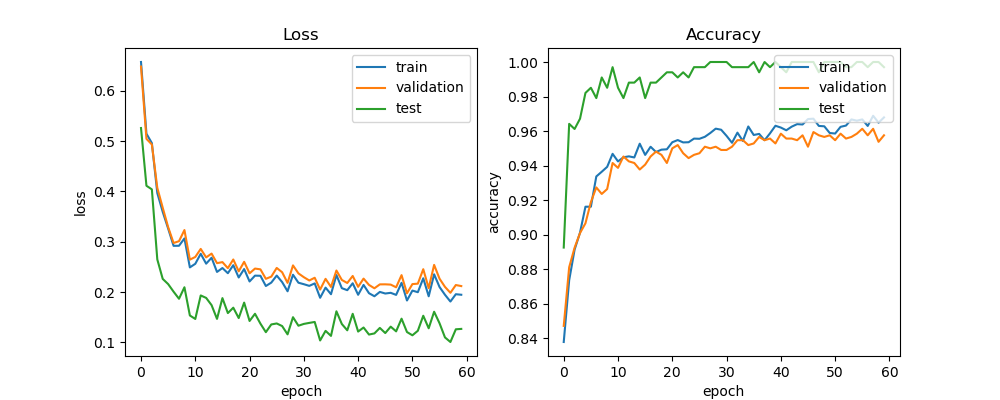

The file beside this chart, header and first rows:
train_acc, train_loss, val_acc, val_loss, test_acc, test_loss, lr
0.8378, 0.6575, 0.8472, 0.6484, 0.8925, 0.5262, 0.0005
0.8736, 0.5149, 0.8811, 0.5047, 0.9642, 0.4114, 0.0005
0.8913, 0.4962, 0.8925, 0.4934, 0.9612, 0.4042, 0.0005
0.9012, 0.3969, 0.9009, 0.4072, 0.9672, 0.2649, 0.0005
0.9162, 0.3594, 0.9066, 0.3677, 0.9821, 0.2261, 0.0005
0.9162, 0.3262, 0.9189, 0.329, 0.9851, 0.2158, 0.0005
0.9337, 0.2919, 0.9274, 0.2975, 0.9791, 0.2007, 0.0005
0.9364, 0.292, 0.9236, 0.3011, 0.991, 0.1866, 0.0005
0.9393, 0.3066, 0.9264, 0.3233, 0.9851, 0.2095, 0.0005
0.9468, 0.249, 0.9415, 0.2644, 0.997, 0.1534, 0.0005
0.9424, 0.2562, 0.9387, 0.2698, 0.9851, 0.1464, 0.0005
0.9448, 0.2761, 0.9453, 0.2857, 0.9791, 0.1932, 0.0005
0.9454, 0.2564, 0.9425, 0.2689, 0.9881, 0.1883, 0.0005
0.9447, 0.2682, 0.9415, 0.2765, 0.9881, 0.1739, 0.0005
0.9527, 0.24, 0.9377, 0.2574, 0.991, 0.1466, 0.0005
0.9462, 0.2477, 0.9406, 0.2595, 0.9791, 0.1879, 0.0005
0.9509, 0.2374, 0.9453, 0.2475, 0.9881, 0.1582, 0.0005
0.9479, 0.2534, 0.9481, 0.2647, 0.9881, 0.1688, 0.0005
0.9492, 0.2289, 0.9462, 0.2412, 0.991, 0.1482, 0.0005
0.9494, 0.2457, 0.9415, 0.2601, 0.994, 0.179, 0.0005
0.9535, 0.221, 0.95, 0.2372, 0.994, 0.1424, 0.0005
0.9548, 0.2326, 0.9519, 0.2467, 0.991, 0.1567, 0.0005
0.9534, 0.2323, 0.9472, 0.2451, 0.994, 0.1371, 0.0005
0.9535, 0.212, 0.9443, 0.2262, 0.991, 0.1202, 0.0005
0.9556, 0.2187, 0.9462, 0.2306, 0.997, 0.1355, 0.0005
0.9555, 0.2327, 0.9472, 0.2479, 0.997, 0.1375, 0.0005
0.9567, 0.2198, 0.9509, 0.2394, 0.997, 0.1323, 0.0005
0.9589, 0.2015, 0.95, 0.2182, 1.0, 0.1158, 0.00025
0.9614, 0.2344, 0.9509, 0.253, 1.0, 0.1499, 0.00025
0.9608, 0.2185, 0.9491, 0.2371, 1.0, 0.133, 0.00025
0.9572, 0.2156, 0.9491, 0.2295, 1.0, 0.1366, 0.00025
0.9532, 0.2122, 0.9509, 0.223, 0.997, 0.1386, 0.00025
0.9591, 0.2172, 0.9547, 0.2284, 0.997, 0.1405, 0.00025
0.9543, 0.1886, 0.9547, 0.2049, 0.997, 0.1037, 0.00025
0.9627, 0.2088, 0.9519, 0.2262, 0.997, 0.1228, 0.00025
0.9577, 0.1957, 0.9528, 0.2101, 1.0, 0.1128, 0.00025
0.9584, 0.2338, 0.9566, 0.2428, 0.994, 0.1617, 0.00025
0.9547, 0.2077, 0.9547, 0.224, 1.0, 0.1364, 0.00025
0.9587, 0.2037, 0.9557, 0.218, 0.997, 0.1239, 0.00025
0.9631, 0.2174, 0.9528, 0.232, 1.0, 0.1567, 0.00025
0.962, 0.1945, 0.9585, 0.2103, 0.997, 0.1214, 0.00025
0.9605, 0.2141, 0.9557, 0.2267, 0.994, 0.1294, 0.00025
0.9626, 0.1977, 0.9557, 0.2141, 1.0, 0.1154, 0.00025
0.964, 0.1916, 0.9547, 0.2074, 1.0, 0.1177, 0.00025
0.9638, 0.2002, 0.9575, 0.2152, 1.0, 0.1286, 0.00025
0.967, 0.197, 0.9509, 0.2153, 1.0, 0.1184, 0.00025
0.9672, 0.1984, 0.9594, 0.2148, 1.0, 0.1311, 0.00025
0.963, 0.1943, 0.9575, 0.2094, 0.994, 0.1218, 0.00025
0.9628, 0.2183, 0.9566, 0.2336, 1.0, 0.147, 0.00025
0.9589, 0.1832, 0.9575, 0.1975, 1.0, 0.1204, 0.00025
0.9586, 0.2029, 0.9547, 0.2158, 1.0, 0.1139, 0.00025
0.9625, 0.1997, 0.9585, 0.2167, 1.0, 0.123, 0.00025
0.9632, 0.2273, 0.9557, 0.2454, 0.997, 0.1528, 0.000125
0.9668, 0.1915, 0.9566, 0.2077, 0.997, 0.1279, 0.000125
0.966, 0.2353, 0.9585, 0.254, 1.0, 0.1608, 0.000125
0.9668, 0.2099, 0.9613, 0.2265, 1.0, 0.1378, 0.000125
0.963, 0.1946, 0.9575, 0.2103, 0.997, 0.1097, 0.000125
0.9688, 0.1811, 0.9613, 0.1985, 1.0, 0.1006, 0.000125
0.9649, 0.1956, 0.9538, 0.2139, 1.0, 0.1259, 0.000125
0.9679, 0.1946, 0.9575, 0.2118, 0.997, 0.1267, 0.000125
